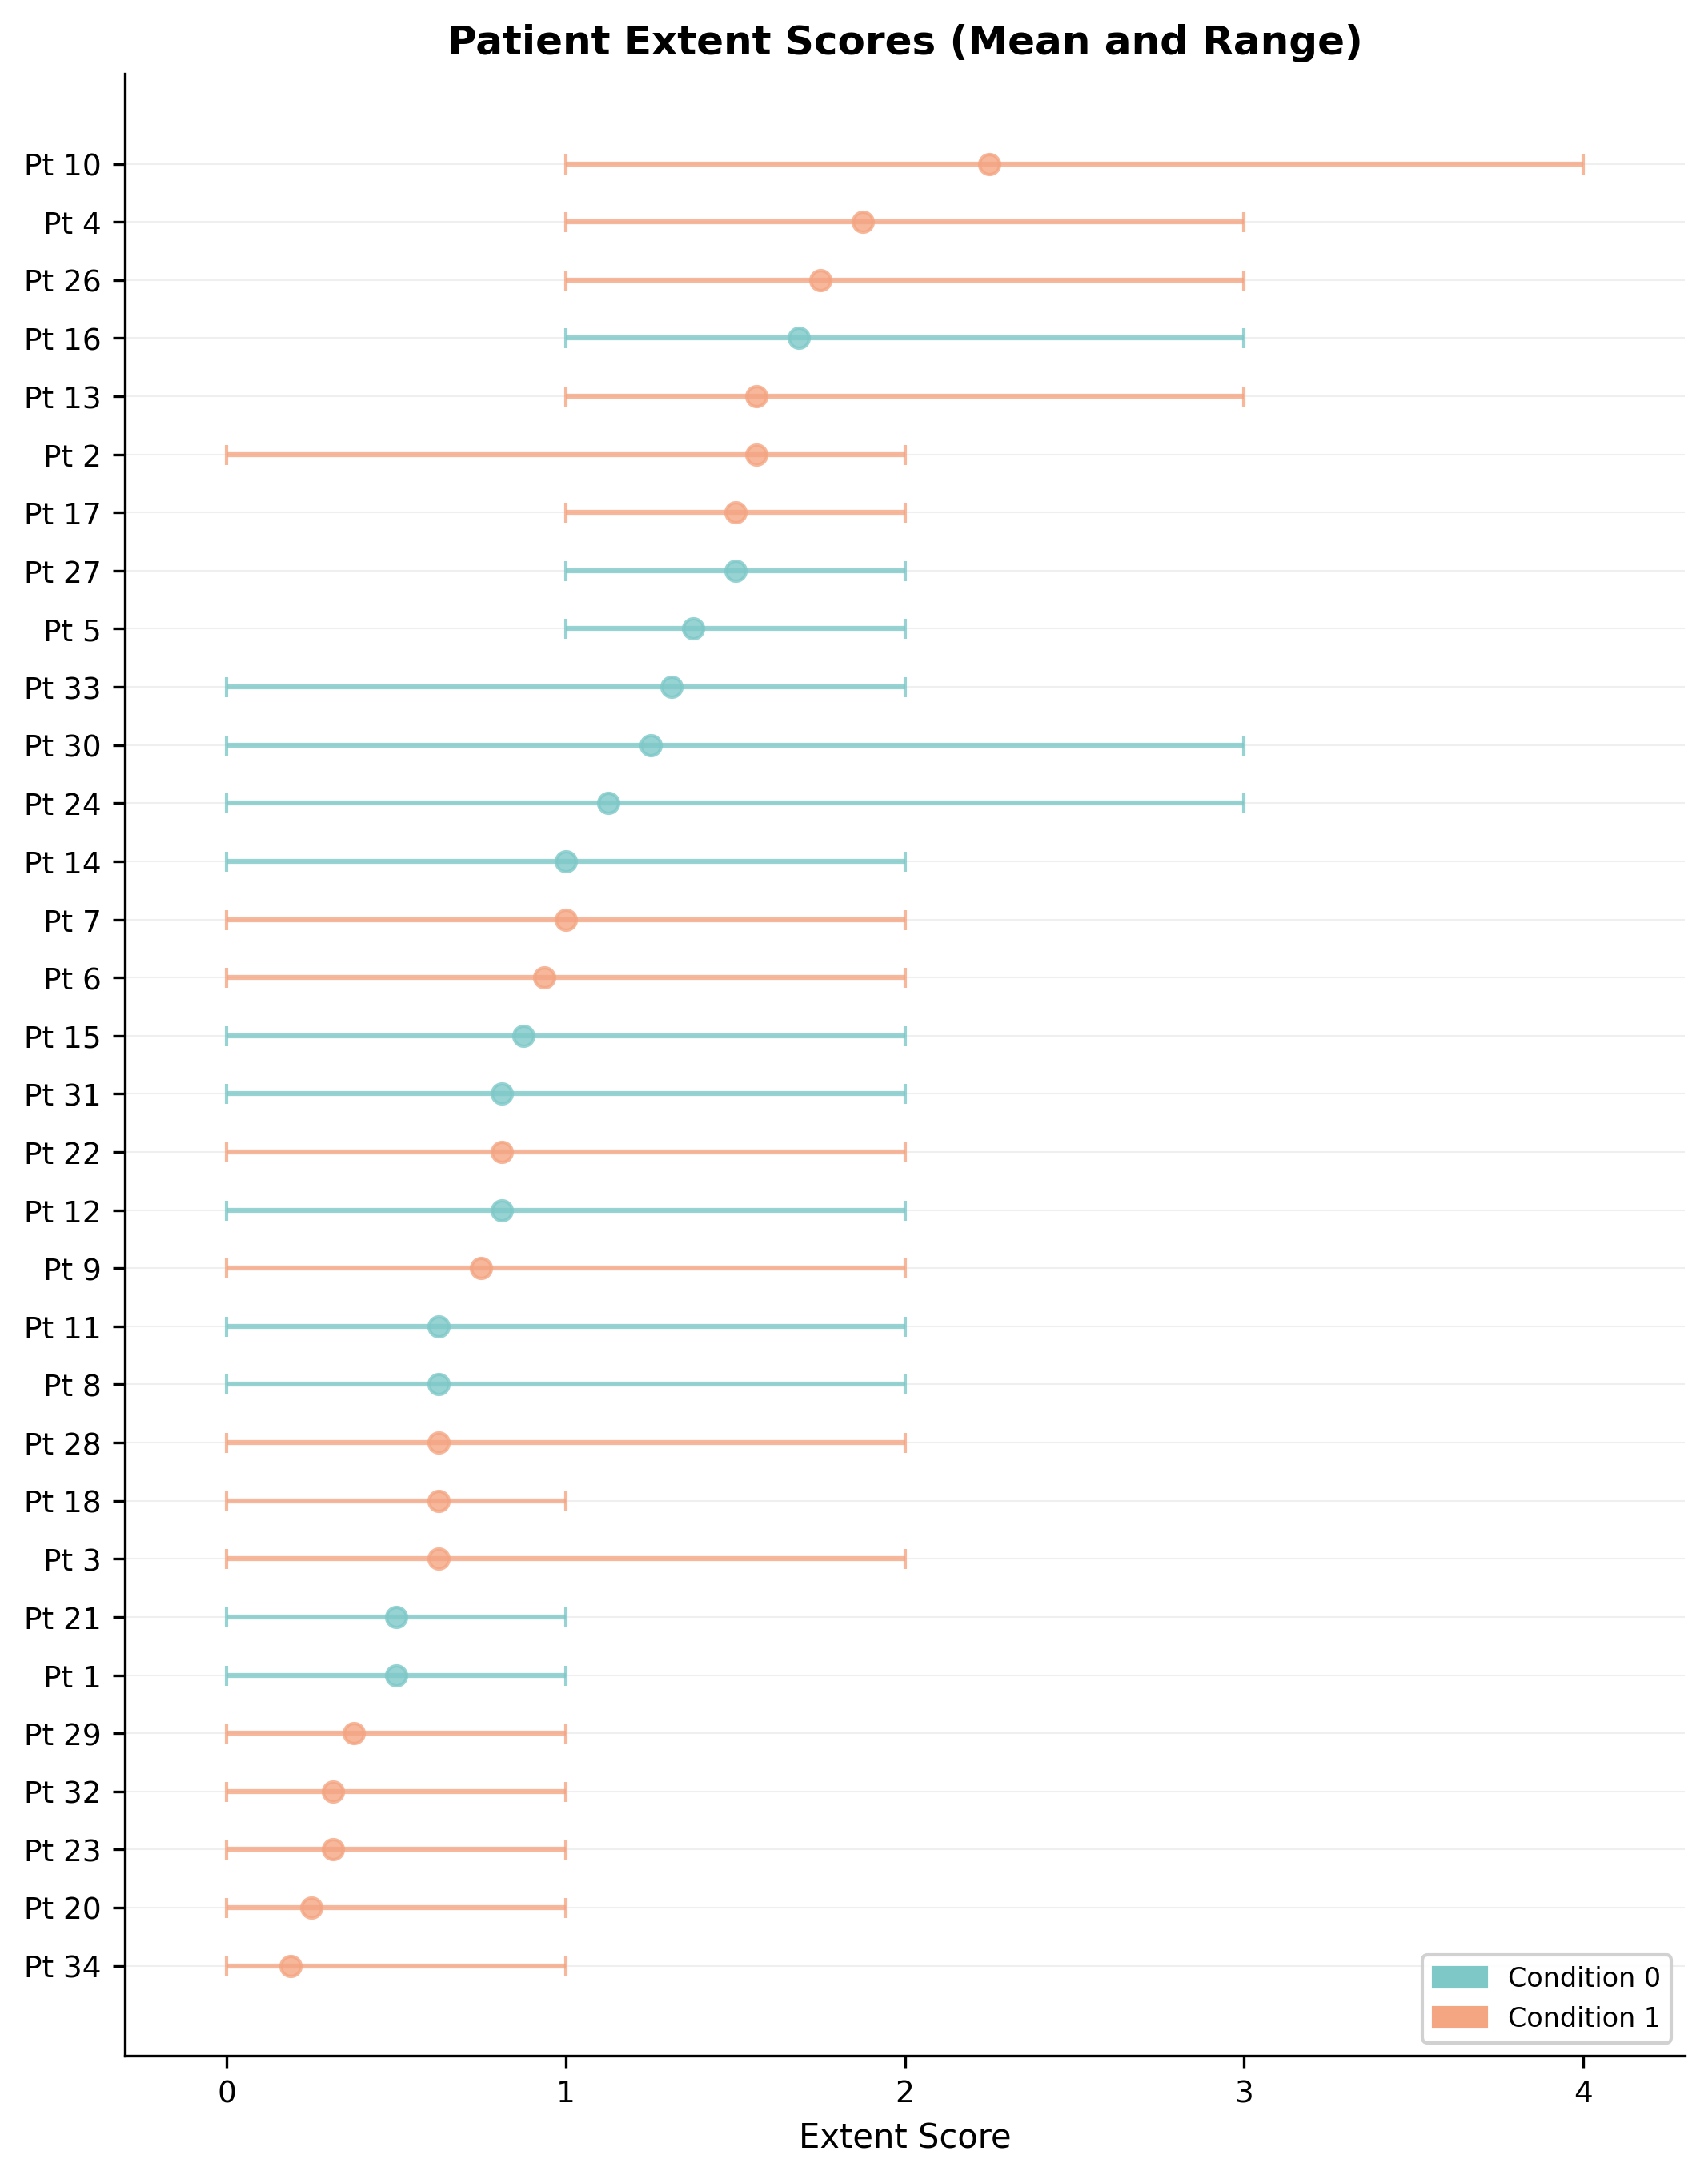

The file beside this chart, header and first rows:
outcome, patient, condition, n, mean, sd, median, min, max
extent, 10, 1, 16, 2.25, 1.0, 2.0, 1, 4
extent, 4, 1, 16, 1.875, 0.8062, 2.0, 1, 3
extent, 26, 1, 16, 1.75, 0.8563, 1.5, 1, 3
extent, 16, 0, 16, 1.688, 0.7932, 1.5, 1, 3
extent, 13, 1, 16, 1.562, 0.7274, 1.0, 1, 3
extent, 2, 1, 16, 1.562, 0.6292, 2.0, 0, 2
extent, 17, 1, 16, 1.5, 0.5164, 1.5, 1, 2
extent, 27, 0, 16, 1.5, 0.5164, 1.5, 1, 2
extent, 5, 0, 16, 1.375, 0.5, 1.0, 1, 2
extent, 33, 0, 16, 1.312, 0.6021, 1.0, 0, 2
extent, 30, 0, 16, 1.25, 0.7746, 1.0, 0, 3
extent, 24, 0, 16, 1.125, 0.6191, 1.0, 0, 3
extent, 14, 0, 16, 1.0, 0.7303, 1.0, 0, 2
extent, 7, 1, 16, 1.0, 0.8165, 1.0, 0, 2
extent, 6, 1, 16, 0.9375, 0.7719, 1.0, 0, 2
extent, 15, 0, 16, 0.875, 0.5, 1.0, 0, 2
extent, 31, 0, 16, 0.8125, 0.75, 1.0, 0, 2
extent, 12, 0, 16, 0.8125, 0.75, 1.0, 0, 2
extent, 22, 1, 16, 0.8125, 0.6551, 1.0, 0, 2
extent, 9, 1, 16, 0.75, 0.5774, 1.0, 0, 2
extent, 28, 1, 16, 0.625, 0.6191, 1.0, 0, 2
extent, 11, 0, 16, 0.625, 0.7188, 0.5, 0, 2
extent, 8, 0, 16, 0.625, 0.6191, 1.0, 0, 2
extent, 3, 1, 16, 0.625, 0.6191, 1.0, 0, 2
extent, 18, 1, 16, 0.625, 0.5, 1.0, 0, 1
extent, 1, 0, 16, 0.5, 0.5164, 0.5, 0, 1
extent, 21, 0, 16, 0.5, 0.5164, 0.5, 0, 1
extent, 29, 1, 16, 0.375, 0.5, 0.0, 0, 1
extent, 32, 1, 16, 0.3125, 0.4787, 0.0, 0, 1
extent, 23, 1, 16, 0.3125, 0.4787, 0.0, 0, 1
extent, 20, 1, 16, 0.25, 0.4472, 0.0, 0, 1
extent, 34, 1, 16, 0.1875, 0.4031, 0.0, 0, 1
